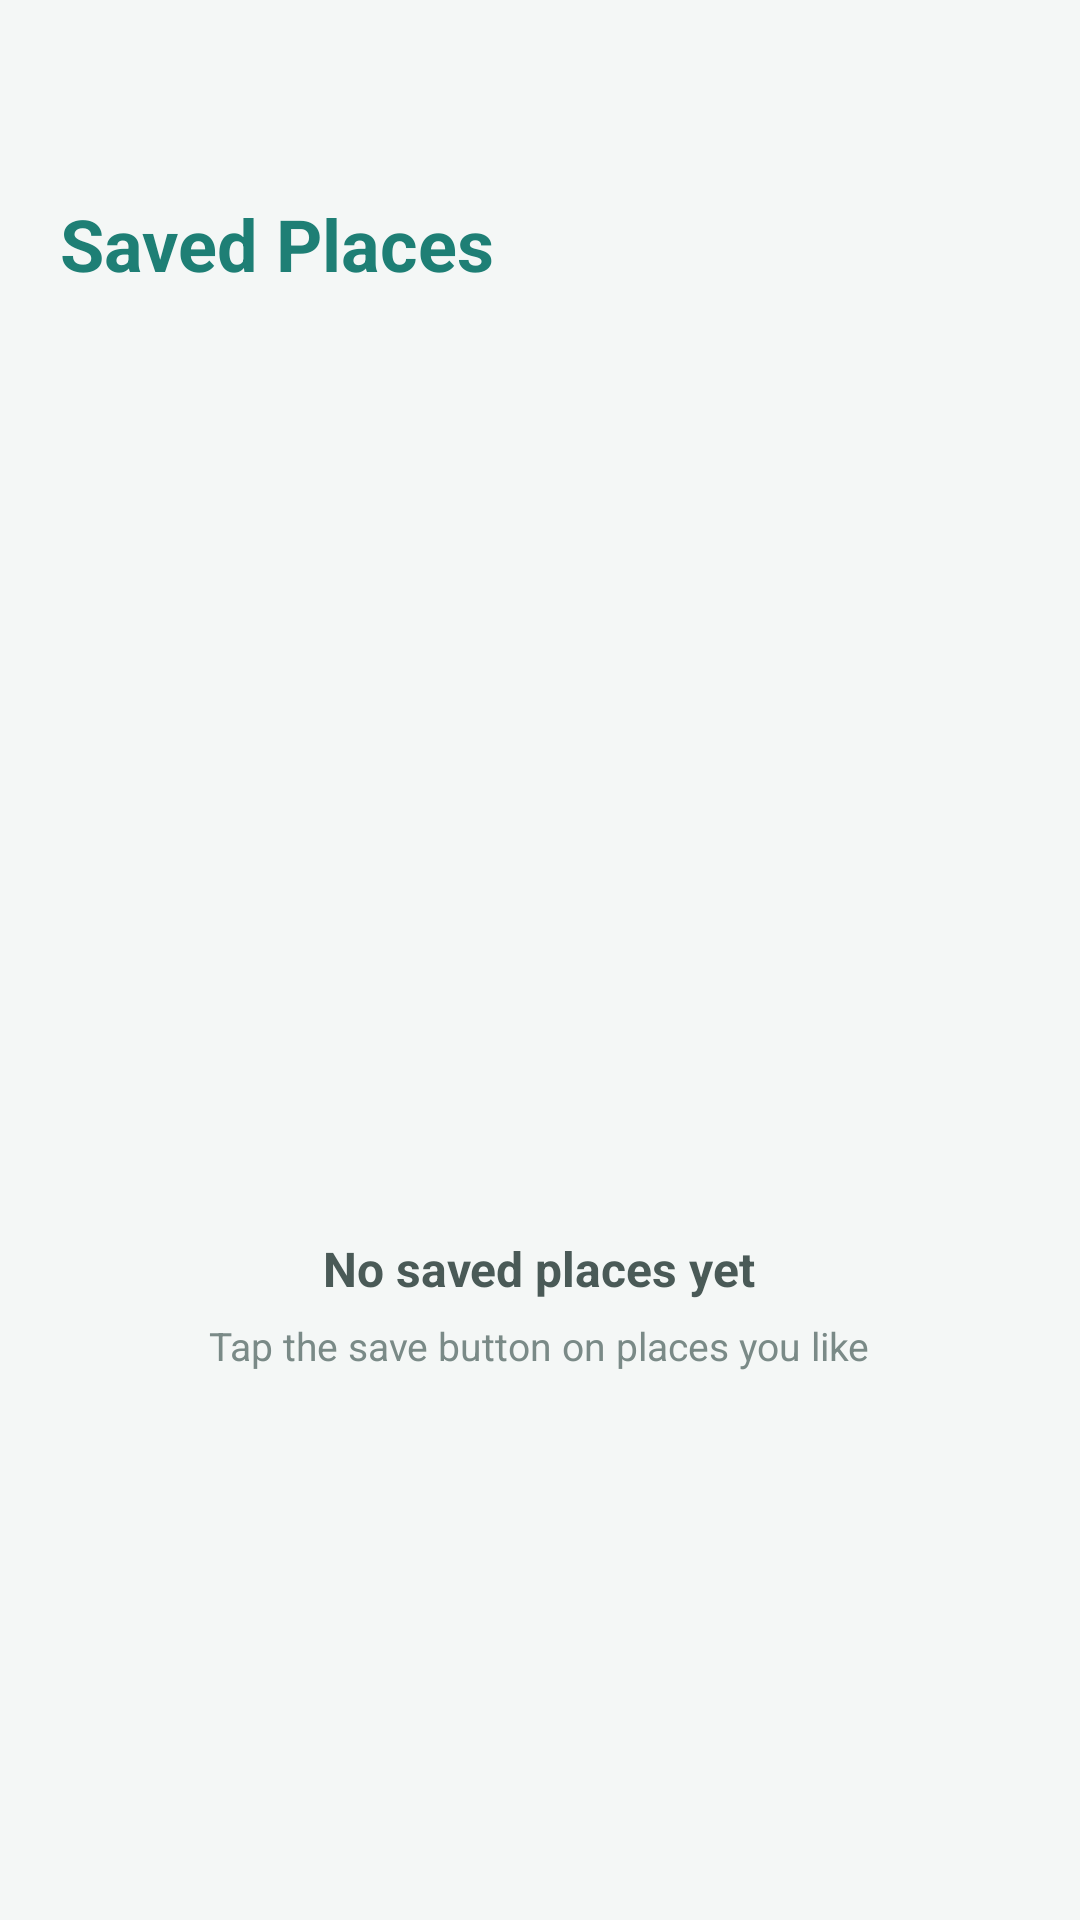

Write the Android layout XML for this screen, with the resource values it uses.
<!-- AndroidManifest.xml: application theme Theme.TestApp -->
<!-- res/layout/fragment_saved_places.xml -->
<?xml version="1.0" encoding="utf-8"?>
<androidx.constraintlayout.widget.ConstraintLayout
    xmlns:android="http://schemas.android.com/apk/res/android"
    xmlns:app="http://schemas.android.com/apk/res-auto"
    android:layout_width="match_parent"
    android:layout_height="match_parent"
    android:background="@color/background">

    <ImageButton
        android:id="@+id/backButton"
        android:layout_width="50dp"
        android:layout_height="50dp"
        android:src="@drawable/arrow_back"
        android:scaleType="centerCrop"
        app:tint="#636161"
        android:backgroundTint="#00000000"
        android:layout_marginTop="25dp"
        android:layout_marginStart="5dp"
        app:layout_constraintStart_toStartOf="parent"
        app:layout_constraintTop_toTopOf="parent"/>

    <TextView
        android:id="@+id/tv_saved_title"
        android:layout_width="wrap_content"
        android:layout_height="wrap_content"
        android:text="Saved Places"
        android:textSize="24sp"
        android:textStyle="bold"
        android:textColor="@color/primary"
        android:layout_marginStart="20dp"
        android:layout_marginTop="40dp"
        app:layout_constraintTop_toTopOf="@id/backButton"
        app:layout_constraintStart_toStartOf="parent"/>


    <LinearLayout
        android:id="@+id/emptyState"
        android:layout_width="0dp"
        android:layout_height="0dp"
        android:orientation="vertical"
        android:gravity="center"
        android:visibility="visible"
        app:layout_constraintBottom_toBottomOf="parent"
        app:layout_constraintTop_toBottomOf="@id/tv_saved_title"
        app:layout_constraintStart_toStartOf="parent"
        app:layout_constraintEnd_toEndOf="parent">

        <ImageView
            android:layout_width="120dp"
            android:layout_height="120dp"
            android:src="@drawable/ic_bookmark_empty"
            android:alpha="0.6"/>

        <TextView
            android:layout_width="wrap_content"
            android:layout_height="wrap_content"
            android:text="No saved places yet"
            android:textSize="16sp"
            android:textStyle="bold"
            android:layout_marginTop="12dp"
            android:textColor="#4A5A57"/>

        <TextView
            android:layout_width="wrap_content"
            android:layout_height="wrap_content"
            android:text="Tap the save button on places you like"
            android:textSize="13sp"
            android:textColor="#7A8A87"
            android:layout_marginTop="6dp"/>
    </LinearLayout>

    <androidx.recyclerview.widget.RecyclerView
        android:id="@+id/savedRecyclerView"
        android:layout_width="0dp"
        android:layout_height="wrap_content"
        android:layout_margin="16dp"
        android:paddingBottom="110dp"
        app:layout_constraintTop_toBottomOf="@id/tv_saved_title"
        app:layout_constraintStart_toStartOf="parent"
        app:layout_constraintEnd_toEndOf="parent"/>

</androidx.constraintlayout.widget.ConstraintLayout>
<!-- resources referenced by this layout -->
<resources>
  <color name="background">#F4F7F6</color>
  <color name="primary">#1e7f75</color>
  <style name="Theme.TestApp" parent="Base.Theme.TestApp" />
  <style name="Base.Theme.TestApp" parent="Theme.Material3.DayNight.NoActionBar">
          
          
          <item name="colorPrimary">#1e7f75</item>
          <item name="colorOnPrimary">#FFFFFF</item>
      </style>
</resources>
